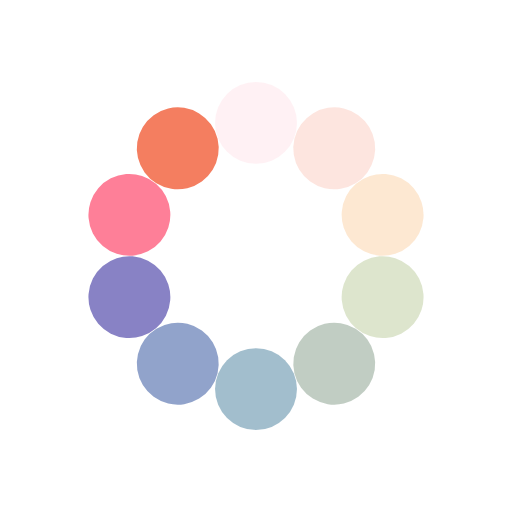
t = 0.00 s
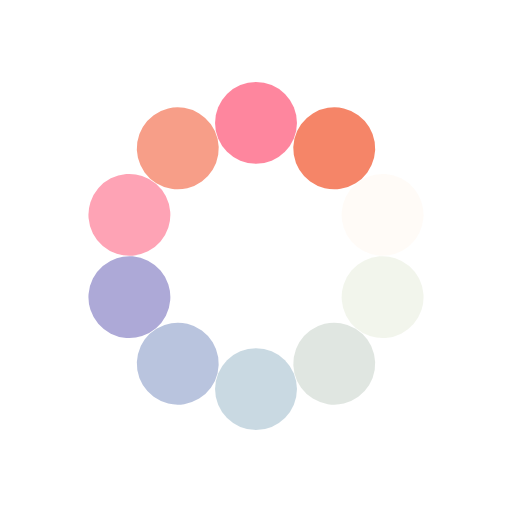
t = 0.15 s
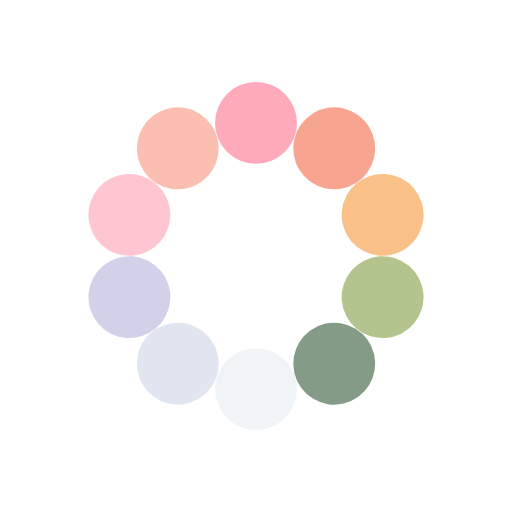
t = 0.31 s
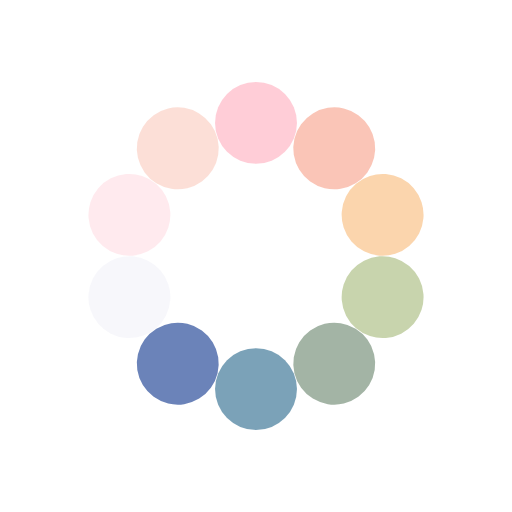
t = 0.46 s

The animated SVG that drew these frames (rendered in a browser with its animation timeline set to each time). Animation: 10 SMIL elements (animate=10); one cycle of 0.61 s, repeats indefinitely.

<?xml version="1.0" encoding="utf-8"?>
<svg xmlns="http://www.w3.org/2000/svg" xmlns:xlink="http://www.w3.org/1999/xlink" style="margin: auto; background: rgb(255, 255, 255); display: block; shape-rendering: auto;" width="250px" height="250px" viewBox="0 0 100 100" preserveAspectRatio="xMidYMid">
<g transform="rotate(0 50 50)">
  <rect x="42" y="16" rx="8" ry="8" width="16" height="16" fill="#fe718d">
    <animate attributeName="opacity" values="1;0" keyTimes="0;1" dur="0.6134969325153374s" begin="-0.5521472392638036s" repeatCount="indefinite"></animate>
  </rect>
</g><g transform="rotate(36 50 50)">
  <rect x="42" y="16" rx="8" ry="8" width="16" height="16" fill="#f47e60">
    <animate attributeName="opacity" values="1;0" keyTimes="0;1" dur="0.6134969325153374s" begin="-0.49079754601226994s" repeatCount="indefinite"></animate>
  </rect>
</g><g transform="rotate(72 50 50)">
  <rect x="42" y="16" rx="8" ry="8" width="16" height="16" fill="#f8b26a">
    <animate attributeName="opacity" values="1;0" keyTimes="0;1" dur="0.6134969325153374s" begin="-0.42944785276073616s" repeatCount="indefinite"></animate>
  </rect>
</g><g transform="rotate(108 50 50)">
  <rect x="42" y="16" rx="8" ry="8" width="16" height="16" fill="#abbd81">
    <animate attributeName="opacity" values="1;0" keyTimes="0;1" dur="0.6134969325153374s" begin="-0.36809815950920244s" repeatCount="indefinite"></animate>
  </rect>
</g><g transform="rotate(144 50 50)">
  <rect x="42" y="16" rx="8" ry="8" width="16" height="16" fill="#849b87">
    <animate attributeName="opacity" values="1;0" keyTimes="0;1" dur="0.6134969325153374s" begin="-0.3067484662576687s" repeatCount="indefinite"></animate>
  </rect>
</g><g transform="rotate(180 50 50)">
  <rect x="42" y="16" rx="8" ry="8" width="16" height="16" fill="#6492ac">
    <animate attributeName="opacity" values="1;0" keyTimes="0;1" dur="0.6134969325153374s" begin="-0.24539877300613497s" repeatCount="indefinite"></animate>
  </rect>
</g><g transform="rotate(216 50 50)">
  <rect x="42" y="16" rx="8" ry="8" width="16" height="16" fill="#637cb5">
    <animate attributeName="opacity" values="1;0" keyTimes="0;1" dur="0.6134969325153374s" begin="-0.18404907975460122s" repeatCount="indefinite"></animate>
  </rect>
</g><g transform="rotate(252 50 50)">
  <rect x="42" y="16" rx="8" ry="8" width="16" height="16" fill="#6a63b6">
    <animate attributeName="opacity" values="1;0" keyTimes="0;1" dur="0.6134969325153374s" begin="-0.12269938650306748s" repeatCount="indefinite"></animate>
  </rect>
</g><g transform="rotate(288 50 50)">
  <rect x="42" y="16" rx="8" ry="8" width="16" height="16" fill="#fe718d">
    <animate attributeName="opacity" values="1;0" keyTimes="0;1" dur="0.6134969325153374s" begin="-0.06134969325153374s" repeatCount="indefinite"></animate>
  </rect>
</g><g transform="rotate(324 50 50)">
  <rect x="42" y="16" rx="8" ry="8" width="16" height="16" fill="#f47e60">
    <animate attributeName="opacity" values="1;0" keyTimes="0;1" dur="0.6134969325153374s" begin="0s" repeatCount="indefinite"></animate>
  </rect>
</g>
<!-- [ldio] generated by https://loading.io/ --></svg>